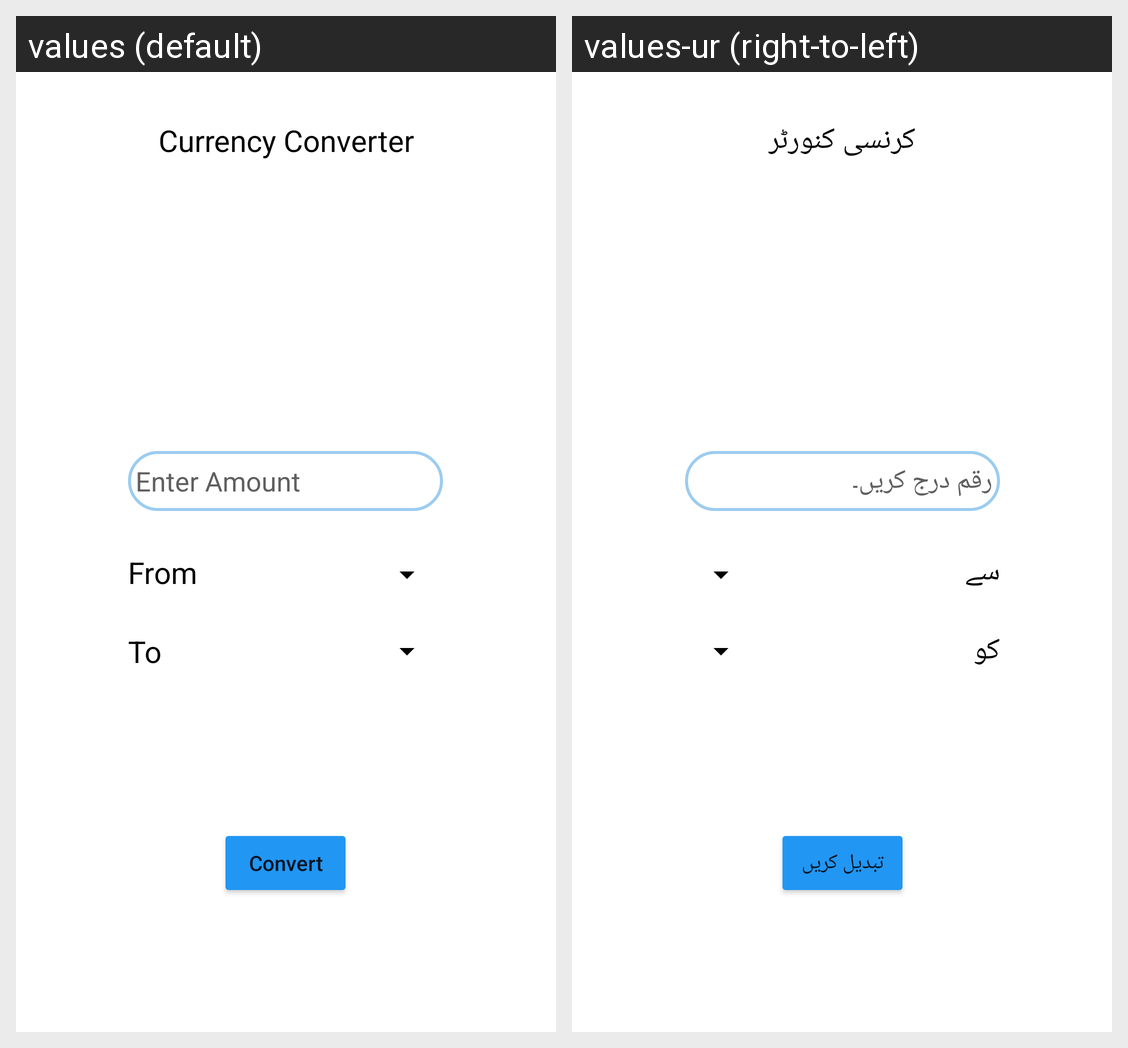

Translations of the strings shown on this Android screen, per locale in the grid:
Android screen res/layout/activity_currencyconverter.xml rendered under 2 locales, left to right: values (default), values-ur (right-to-left). Device: Nexus 5 (rendered at 1080×1920; each locale shown at half size, 540×960, under a caption strip naming it); theme Theme.SmartGuide.
Strings drawn on this screen, with the default value and each locale's value (text and hints the layout hard-codes, and strings that could not be matched under every locale, appear in the picture but are not listed):

currency_converterTitle
  values: Currency Converter
  values-ur: کرنسی کنورٹر

enter_amountTitle
  values: Enter Amount
  values-ur: رقم درج کریں۔

convertTitle
  values: Convert
  values-ur: تبدیل کریں

fromTitle
  values: From
  values-ur: سے

toTitle
  values: To
  values-ur: کو
